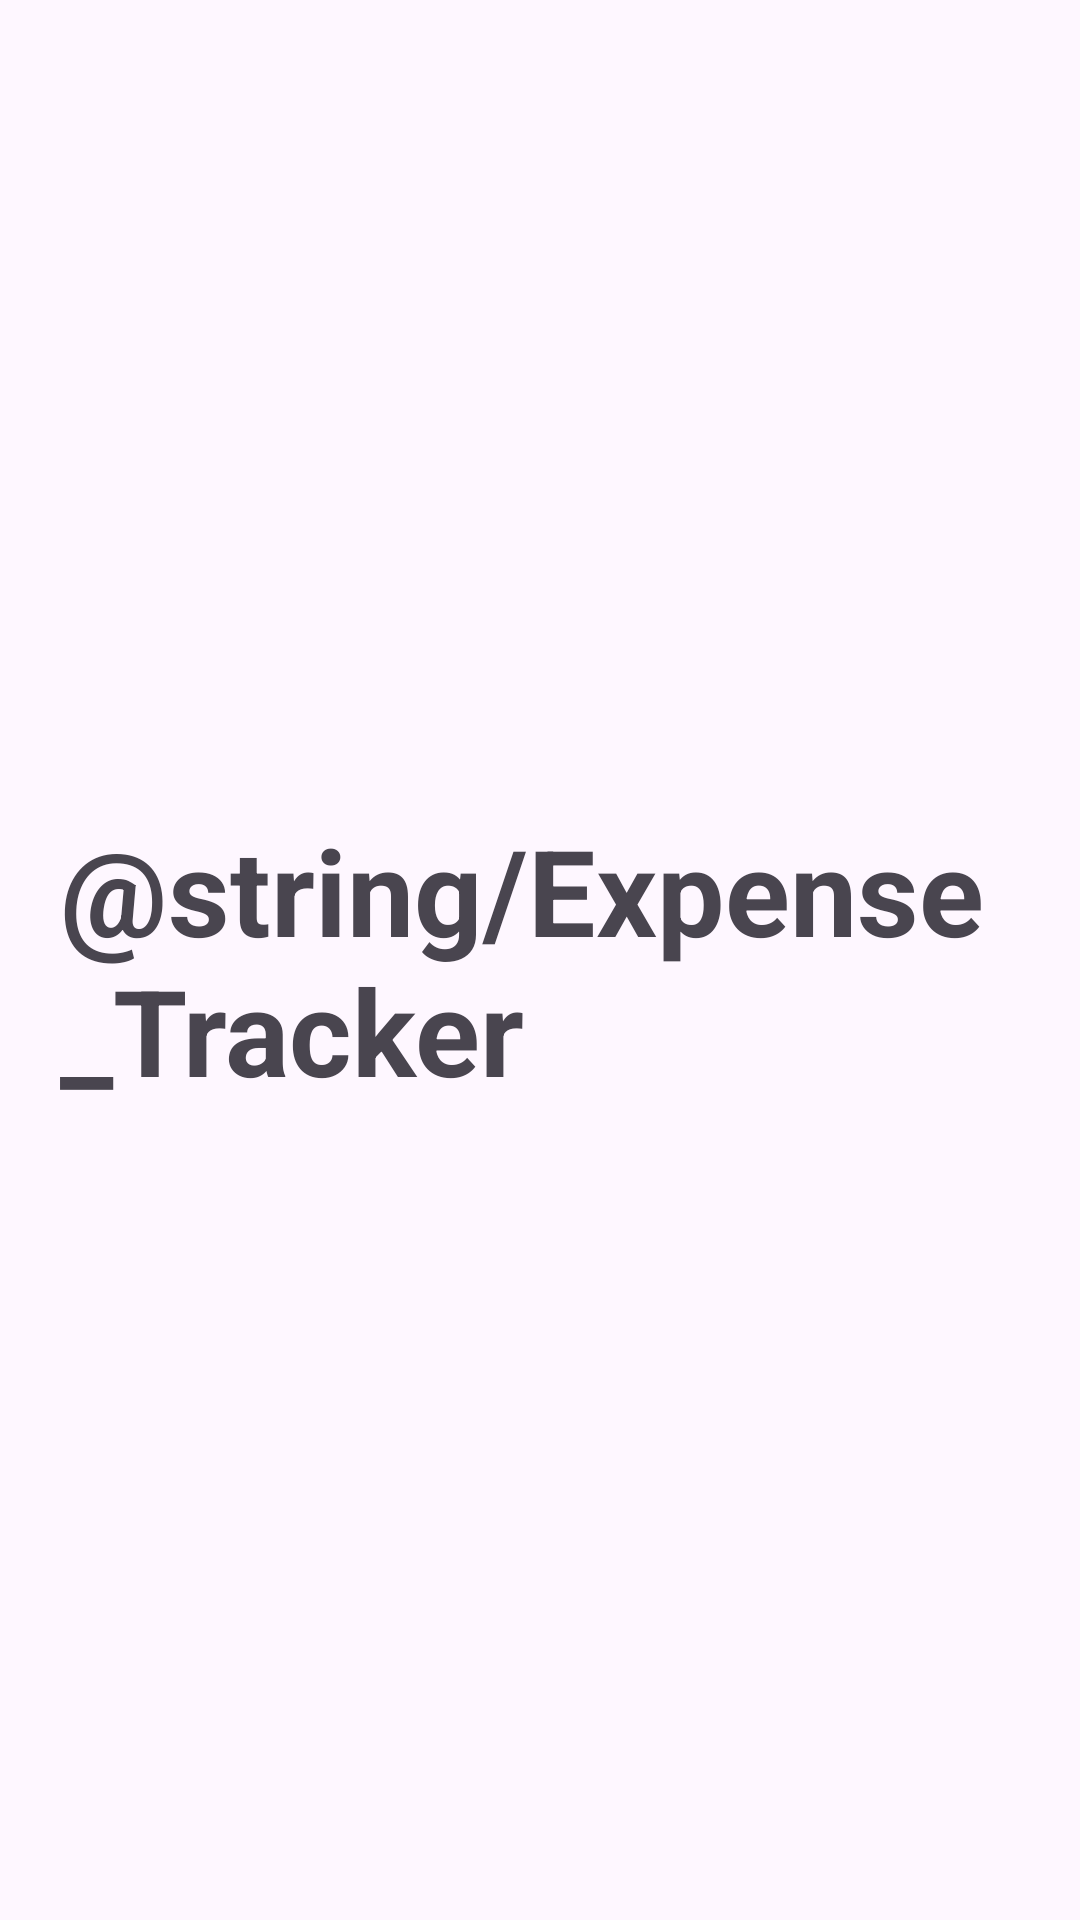

Write the Android layout XML for this screen, with the resource values it uses.
<!-- AndroidManifest.xml: application theme Theme.KushPatel_0859776_AndroidAssignment6 -->
<!-- res/layout/fragment_header.xml -->
<?xml version="1.0" encoding="utf-8"?>
<LinearLayout xmlns:android="http://schemas.android.com/apk/res/android"
    xmlns:tools="http://schemas.android.com/tools"
    android:layout_width="match_parent"
    android:layout_height="wrap_content"
    android:orientation="vertical"
    android:padding="20dp"
    android:gravity="center">

    <TextView
        android:id="@+id/headerTitle"
        android:layout_width="wrap_content"
        android:layout_height="wrap_content"
        android:text="@string/Expense_Tracker"
        android:textSize="40sp"
        android:textStyle="bold" />
</LinearLayout>
<!-- resources referenced by this layout -->
<resources>
  <style name="Theme.KushPatel_0859776_AndroidAssignment6" parent="Base.Theme.KushPatel_0859776_AndroidAssignment6" />
  <style name="Base.Theme.KushPatel_0859776_AndroidAssignment6" parent="Theme.Material3.DayNight.NoActionBar">
          
          
      </style>
</resources>
